Image classification data set "splitted_data" (Muelltrenninator/model on GitHub). Class labels (9): bio waste, gelber sack, hazardous waste, organic waste, paper, papier, plastic, residual waste, restmuell.

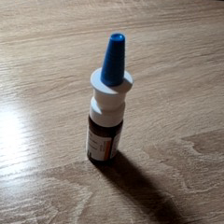
Label: residual waste

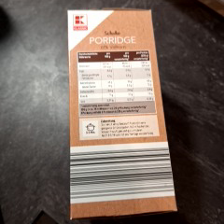
Label: paper

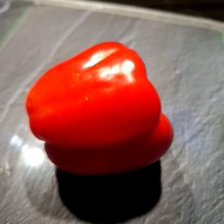
Label: organic waste

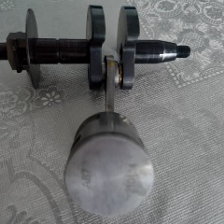
Label: hazardous waste

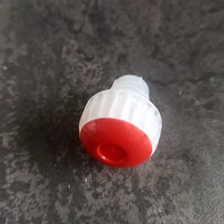
Label: plastic

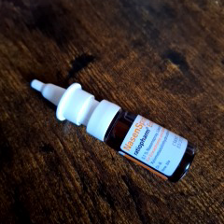
Label: residual waste
